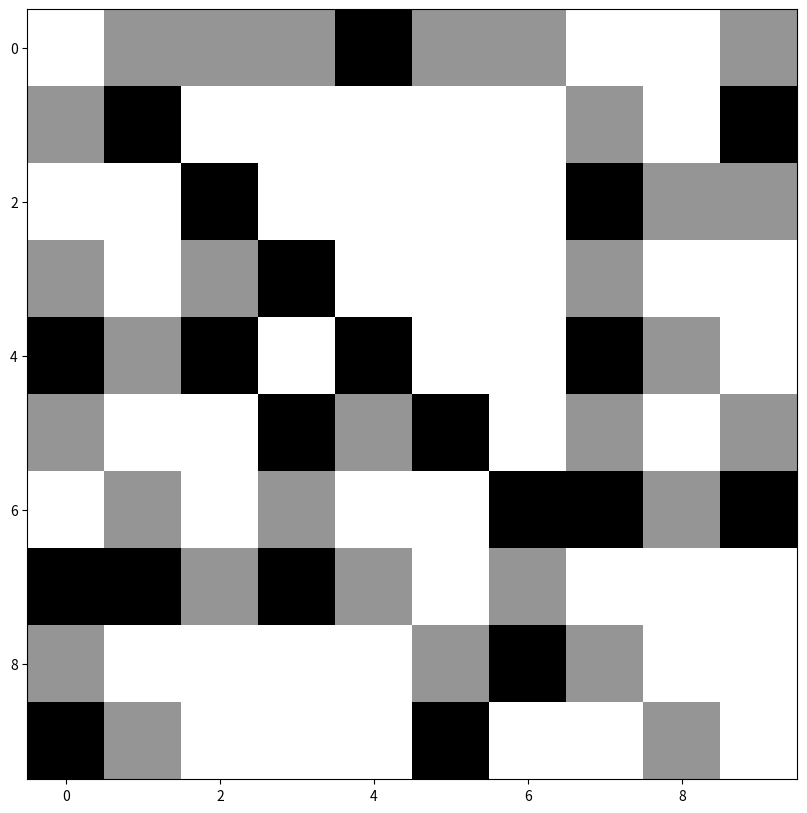
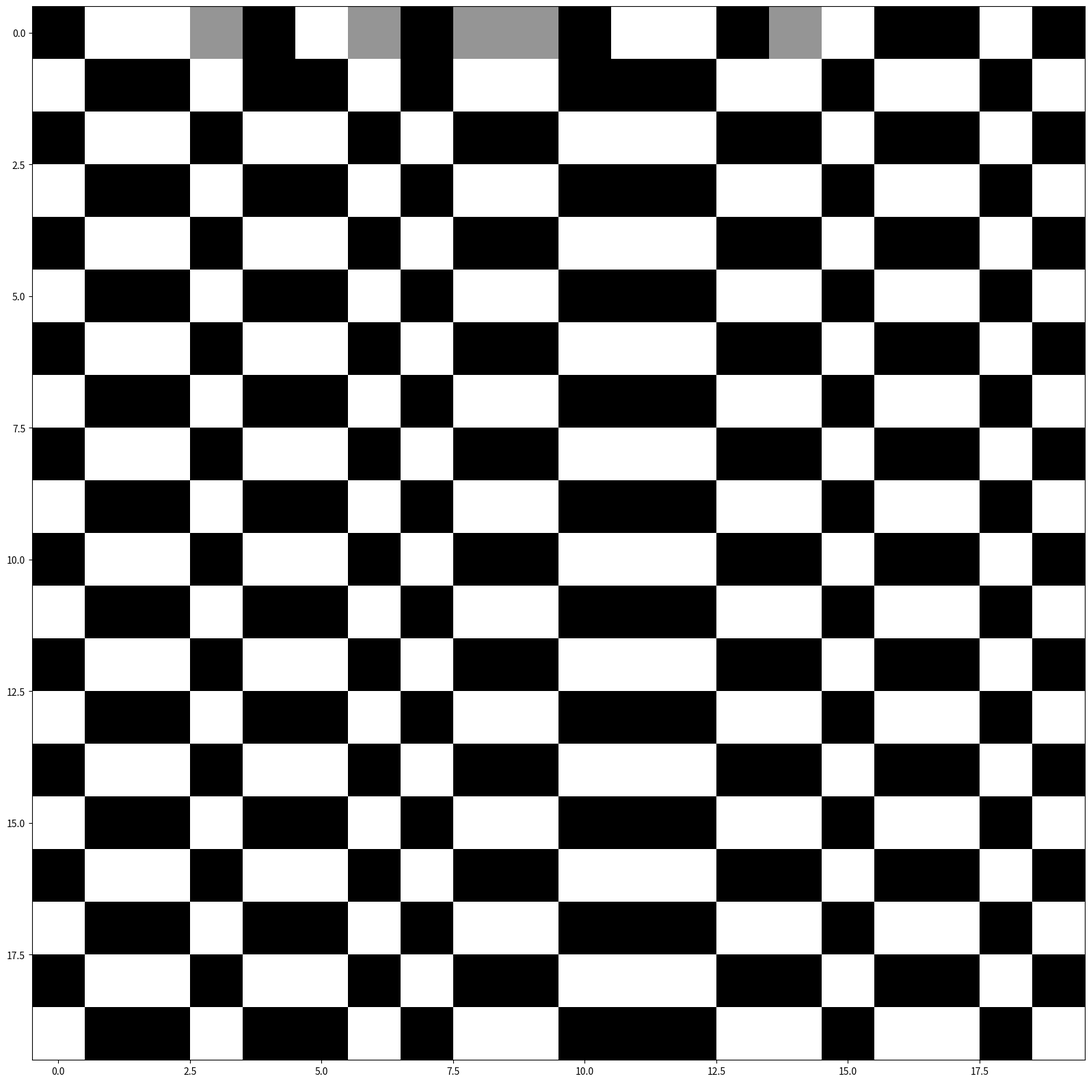
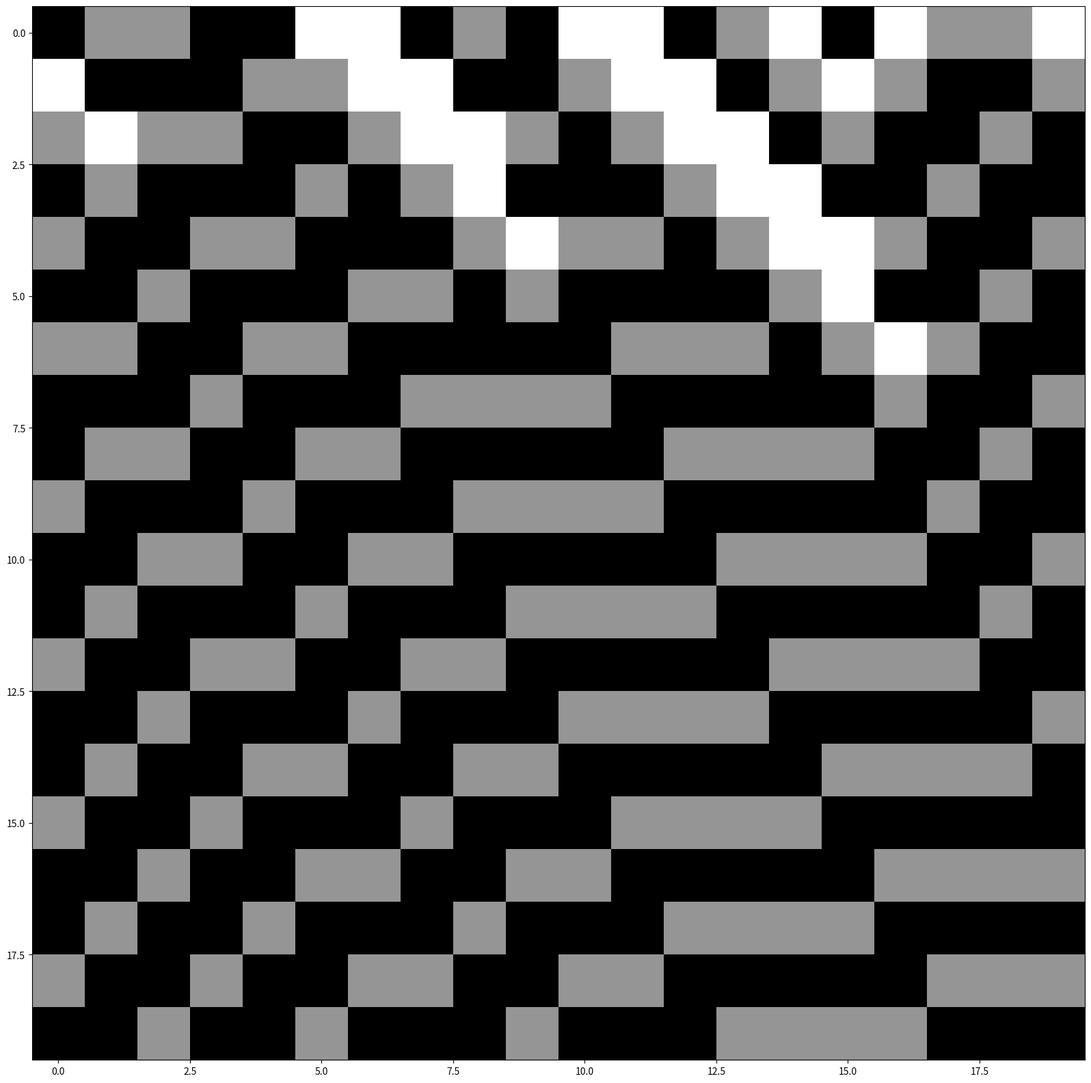
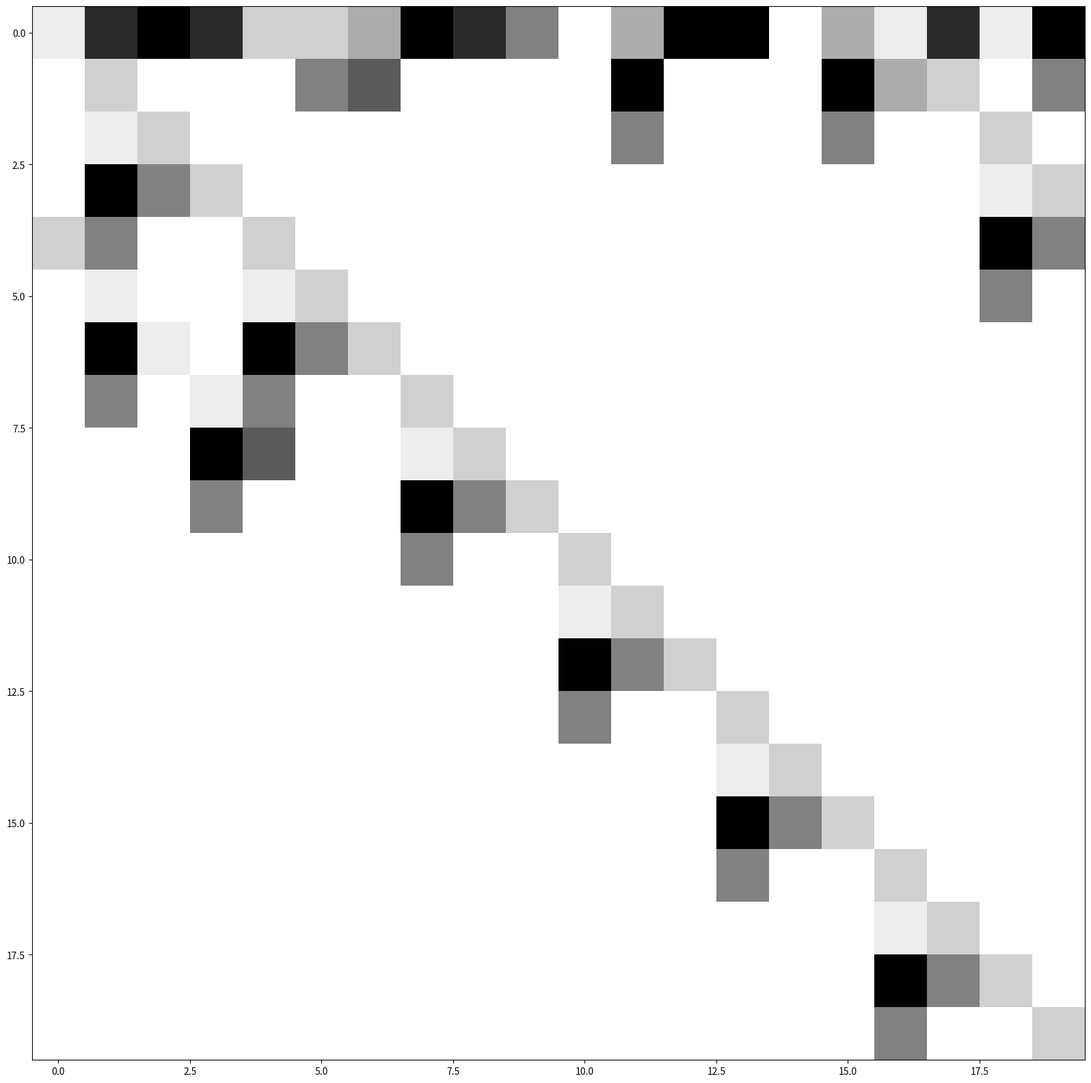

These figures' Python source, in order:
#!/usr/bin/env python
# coding: utf-8

# In[22]:


from matplotlib import pyplot as plt
import logging
import random
from typing import List, Tuple
get_ipython().run_line_magic('matplotlib', 'inline')


# Write a code to generate and display a cellular automaton with two changes from the binary CA case:
# 
# 1) replace the 2-state system with a 3-state system. Thus a cell, instead of being either 0 or 1, can be 0, 1, or 2.
# 
# 2) define the neighborhood as the cell above and to the left, rather than above, to the left, and to the right. This is so that there are `3^9` = 19683 possible input configurations instead of `3^(3^3)` which is greater than 10^{12}. (By 'neighborhood' here we mean the set of cells that, together with a rule, determine a cell's value. In the 2-state example we did in class, the neighborhood for a given cell was the cell above and its nearest neighbors.)
# 
# Do two versions: one without use of functions and classes, and one with use of functions and at least one class. See if you can reuse some of Adam Rupe's 2-state CA code. Upload your solutions as a single Jupyter Notebook.

# In[23]:


def number_to_base(n: int, b: int) -> List[int]:
    """
    Source: https://stackoverflow.com/a/28666223
    Converts any number to a list of integers corresponding to different digits.
    For example, 15 in decimal would be returned as [1, 5].
    5 in binary would be returned as [1, 0, 1]
    number_to_base(6, 2) --> [1, 1, 0]
    :param n: Input number
    :param b: Base to convert input number n
    :return: List of digits in order of most to least significant bits
    """
    if n == 0:
        return [0]
    digits = []
    while n:
        digits.append(int(n % b))
        n //= b
    return digits[::-1]


# In[24]:


def generate_neighborhoods(neighborhood_members: int, num_states: int) -> List[Tuple]:
    """
    Generates a list of tuples corresponding to possible neighborhoods
    :param neighborhood_members: Number of elements in each neighborhood. For example, left, above, and right is neighborhood_members=3.
    :param num_states: Number of possible values for each element in a neighborhood. For example, a binary system with 0 and 1 is num_states=2.
    :return: List of tuples. For example, [(0,0,0), (0,0,1), ...]
    """
    neighborhoods: list[tuple] = []

    # loop until the length of neighborhoods exceed neighborhood_members
    decimal_number = 0
    while True:
        number_list: list[int] = number_to_base(decimal_number, num_states)  # gives list of digits like [1,0,1]
        number_string: str = ''.join([str(i) for i in number_list]).zfill(neighborhood_members)  # should be a string with length=neighborhood_members like 0101
        if len(number_string) > neighborhood_members:
            break
        to_append = tuple((int(char) for char in number_string))
        neighborhoods.append(to_append)
        logging.info(number_list, number_string, to_append)
        decimal_number += 1
    return neighborhoods


# In[25]:


def get_max_rule(neighborhood_members: int, num_states: int) -> int:
    """
    Given a neighborhood number and number of possible per states, return max rule number
    :param neighborhood_members: Number of elements in each neighborhood. For example, left, above, and right is neighborhood_members=3.
    :param num_states: Number of possible values for each element in a neighborhood. For example, a binary system with 0 and 1 is num_states=2.
    :return: Integer corresponding to maximum rule number
    """
    # For example, if there's eight possible neighborhoods in a two-state system
    # then the max rule is 1111,1111
    num_of_digits = len(generate_neighborhoods(neighborhood_members, num_states))
    max_state = str(num_states - 1)  # for example, 1 in a two-state system
    max_rule = int(max_state*num_of_digits, num_states)
    return max_rule


# In[26]:


def get_starting_state(length: int, base: int) -> List[int]:
    """
    Returns a list of random integers of specified length and base
    :param length: Length of string
    :param base: Base of numbers in strings. For example, base=2 would return a string with only 0 and 1
    :return: String of
    """
    if not isinstance(length, int) or length <= 0:
        raise ValueError("input length must be a positive integer")
    return [random.randint(0,base-1) for _ in range(length)]


# In[27]:


def generate_converted_rule(rule, neighborhood_members, num_states) -> List[int]:
    """Convert rule number to binary, ternary, etc, rule number"""
    # example: if rule=11 --> converted_rule=[1, 0, 1, 1]
    converted_rule_list: list[int] = number_to_base(rule, num_states)
    # [1, 0, 1, 1] --> [1, 1, 0, 1]
    converted_rule_list = converted_rule_list[::-1]

    # if max_rule=255 = [1, 1, 1, 1, 1, 1, 1, 1], num_digits=8
    num_digits = len(generate_neighborhoods(neighborhood_members, num_states))

    # pad end with zeroes
    # if rule=11, converted_rule_list=[1,1,0,1] --> [1,1,0,1,0,0,0,0]
    zeroes_to_add = [0] * (num_digits - len(converted_rule_list))
    converted_rule_list = converted_rule_list + zeroes_to_add
    assert len(converted_rule_list) == num_digits

    return converted_rule_list


# In[28]:


def propagate_spacetime_field(rows: list[list[int]],
                              lookup_table: dict[tuple[int]: int]) -> list[list[int]]:
    """
    Propagates a spacetime field array from an initial array of rows.
    :param rows: An array of rows, probably all set to zeroes
    :param lookup_table: Dictionary linking neighborhoods to propagation rules
    :return: [list[list[int]]: Propagated rows variable
    """
    length = len(rows[0])
    for row_number, row in enumerate(rows):
        current_row = row.copy()
        new_row = [0]*length
        for column, _ in enumerate(row):
            neighborhood = (current_row[column-1], current_row[column])
            new_row[column] = lookup_table[neighborhood]
        try:
            rows[row_number+1] = new_row
        except IndexError:
            break  # stop propagating
    return rows


# # Version with just all one main function
# (Technically I use some functions inside this one, but I've been coding too long to use really only one function, that would be a nightmare. I made sure not to use any classes. Since I made my code general for any kind of spacetime diagram, that would be a crazy long function)

# In[29]:


def main(rule: int,
         length: int,
         time: int,
         neighborhood_members: int,
         num_states: int):
    max_rule = get_max_rule(neighborhood_members, num_states)
    if not (0 <= rule <= max_rule):
        raise ValueError(f"Please choose a value for rule between 0 and {max_rule}")
    if length < 0:
        raise ValueError("Please choose a value for length greater than 0")
    if time < 0:
        raise ValueError("Please choose a value for time greater than 0")

    # make the initial condition
    initial_condition: list[int] = []
    for i in range(length):
        initial_condition.append(random.randrange(0, num_states, 1))


    # gives list of tuples like [(0,0,0), (0,0,1), ...]
    neighborhoods: list[tuple[int]] = generate_neighborhoods(neighborhood_members,
                                                        num_states)

    # a list of the rule converted into base-num_states
    converted_rule: list[int] = generate_converted_rule(rule, neighborhood_members, num_states)

    # a dictionary matching a neighborhood to a propagation rule
    lookup_table = dict(zip(neighborhoods, converted_rule))

    print(f"Initial conditions: {rule=}, {length=}, {time=}\n"
          f"{neighborhood_members=}, {num_states=}")
    print(f"{initial_condition=}")
    print(f"{neighborhoods=}")
    print(f"{converted_rule=}")
    print(f"{lookup_table=}")

    # ######### Start propagation of numbers #########

    rows: list[list[int]] = [[0]*length]*time  # initiate array of size length x time
    rows[0] = initial_condition
    rows = propagate_spacetime_field(rows, lookup_table)

    # plot the spacetime field diagram
    plt.figure(figsize=(length, time))
    plt.imshow(rows, cmap=plt.cm.Greys, interpolation='nearest')
    plt.show()

main(1500, 10, 10, 2, 3)


# # Version using classes

# In[41]:


class ECA(object):
    def __init__(self,
                 rule: int,
                 length: int,
                 time: int,
                 neighborhood_members: int,
                 num_states: int):
        """
        A class that creates and propagates a spacetime diagram of size length x time based on a rule
        :param rule: Should be an integer
        :param length:
        :param time:
        :param neighborhood_members:
        :param num_states:
        """
        max_rule = get_max_rule(neighborhood_members, num_states)
        if not (0 <= rule <= max_rule):
            raise ValueError(f"Please choose a value for rule between 0 and {max_rule}")
        if length < 0:
            raise ValueError("Please choose a value for length greater than 0")
        if time < 0:
            raise ValueError("Please choose a value for time greater than 0")

        self.length = length
        self.time = time

        # make the initial condition
        self.initial_condition: list[int] = [0]*length
        for i in range(length):
            self.initial_condition[i] = random.randrange(0, num_states, 1)


        # gives list of tuples like [(0,0,0), (0,0,1), ...]
        neighborhoods: list[tuple[int]] = generate_neighborhoods(neighborhood_members,num_states)

        # a list of the rule converted into base-num_states
        converted_rule: list[int] = generate_converted_rule(rule, neighborhood_members, num_states)

        # a dictionary matching a neighborhood to a propagation rule
        lookup_table = dict(zip(neighborhoods, converted_rule))


        print(f"Initial conditions: {rule=}, {length=}, {time=}\n"
              f"{neighborhood_members=}, {num_states=}")
        print(f"{self.initial_condition=}")
        print(f"{neighborhoods=}")
        print(f"{converted_rule=}")
        print(f"{lookup_table=}")

        # ######### Start propagation of numbers #########

        self.rows = [[0]*length]*time  # initiate array of size length x time
        self.rows[0] = self.initial_condition
        self.rows = propagate_spacetime_field(self.rows, lookup_table)

    def show(self, cmap=plt.cm.Greys, interpolation='nearest'):
        """
        Shows the spacetime diagram
        :return:
        """
        plt.figure(figsize=(self.length, self.time))
        plt.imshow(self.rows, cmap=cmap, interpolation=interpolation)
        plt.show()

ECA(2000, 20, 20, 2, 3).show()
ECA(12345, 20, 20, 2, 3).show()
ECA(123456783234123456712312, 20, 20, 2, 8).show()


# #
# #
# # **Tests**

# In[31]:


def number_to_base_tests():
    assert number_to_base(15, 10) == [1, 5]
    assert number_to_base(5, 2) == [1, 0, 1]
    assert number_to_base(27, 6) == [4, 3]
    assert number_to_base(27, 3) == [1, 0, 0, 0]
    print("number_to_base_tests passed")


# In[32]:


number_to_base_tests()


# In[33]:


def generate_neighborhoods_tests():
    assert type(generate_neighborhoods(3, 2)) == list, "function generate_neighborhood() is not returning lists"
    try:
        assert type(generate_neighborhoods(3, 2)[0]) == tuple, "the elements of function generate_neighborhood() are not all tuples"
    except IndexError:
        raise IndexError("The list returned from function generate_neighborhoods() is empty")
    assert generate_neighborhoods(3, 2) == [(0,0,0), (0,0,1), (0,1,0), (0,1,1), (1,0,0), (1,0,1), (1,1,0), (1,1,1)], "The tuples generated by function generate_neighborhoods(3, 2) is not correct"
    assert generate_neighborhoods(4, 2) == [(0,0,0,0), (0,0,0,1), (0,0,1,0), (0,0,1,1), (0,1,0,0), (0,1,0,1), (0,1,1,0), (0,1,1,1), (1,0,0,0), (1,0,0,1), (1,0,1,0), (1,0,1,1), (1,1,0,0), (1,1,0,1), (1,1,1,0), (1,1,1,1)], "The tuples generated by function generate_neighborhoods(4, 2) is not correct"
    assert generate_neighborhoods(2, 3) == [(0,0), (0,1), (0,2), (1,0), (1,1), (1,2), (2,0), (2,1), (2,2)], "The tuples generated by function generate_neighborhoods(2, 3) is not correct"
    print("generate_neighborhoods_tests passed")


# In[34]:


generate_neighborhoods_tests()


# In[35]:


def get_max_rule_tests():
    assert get_max_rule(3, 2) == 255
    assert get_max_rule(4, 2) == 65535
    assert get_max_rule(2, 3) == 19682
    print("get_max_rule_tests passed")


# In[36]:


get_max_rule_tests()


# In[37]:


def get_starting_state_tests():
    result = get_starting_state(20, 2)
    assert type(result) == list
    assert len(result) == 20
    assert max(result) in [0, 1]
    result = get_starting_state(20, 5)
    assert max(result) in [0, 1, 2, 3, 4]
    print("get_starting_state_tests passed")


# In[38]:


get_starting_state_tests()


# In[39]:


def generate_converted_rule_tests():
    assert generate_converted_rule(0, 3, 2) == [0,0,0,0,0,0,0,0]
    assert generate_converted_rule(25, 3, 2) == [1,0,0,1,1,0,0,0], generate_converted_rule(25, 3, 2)
    assert generate_converted_rule(250, 3, 2) == [0,1,0,1,1,1,1,1]
    assert generate_converted_rule(50, 2, 3) == [2,1,2,1,0,0,0,0,0],generate_converted_rule(50, 2, 3)
    assert generate_converted_rule(19000, 2, 3) == [1,0,2,1,0,0,2,2,2]
    print("generate_converted_rule_tests passed")


# In[40]:


generate_converted_rule_tests()
